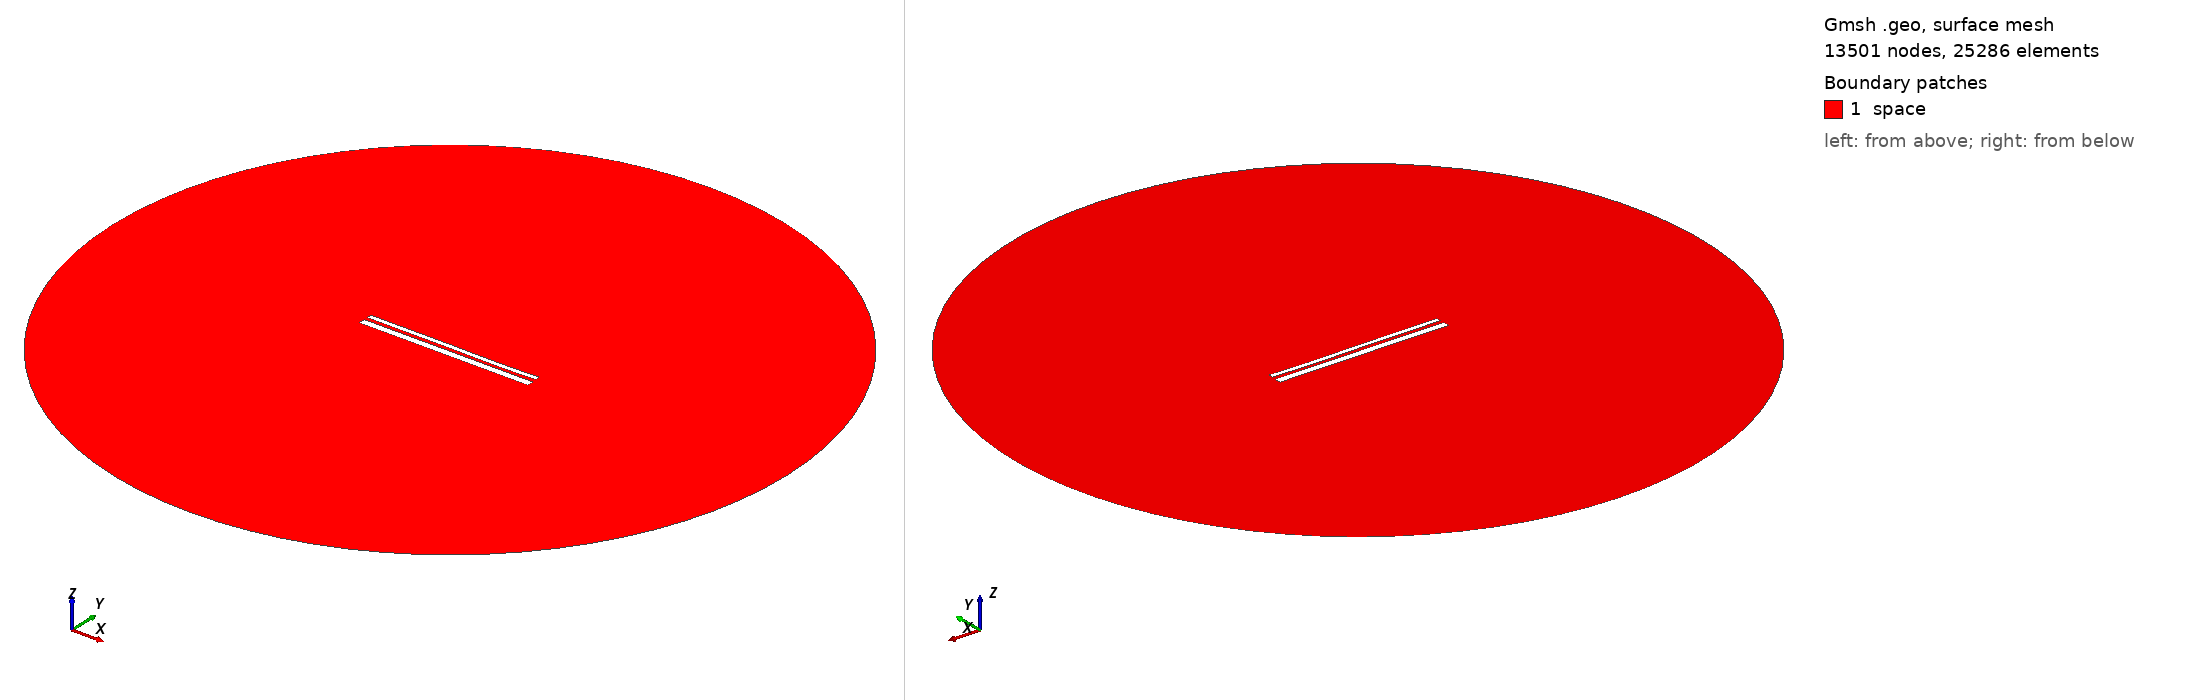

Gmsh geometry script, surface-meshed: 13501 nodes, 25286 surface elements. Boundary patches (legend numbers): 1 space. Left view from above one corner, right view from below the opposite corner. Legend entries are the model's physical surfaces. The drawing asked Gmsh for element sizes between 1% and 20% of the model's largest extent; the script's own settings can give other sizes.

=== 13167.geo (drawn) ===
//---------------------------------------
// Geometry kernel
//---------------------------------------

SetFactory("OpenCASCADE");



//---------------------------------------
// Parameters of the geometry
//---------------------------------------

// Overetch of the upper plate
overetch = 0.5;

// Distance between the plates
distance = 1.75;

// Discretization over the x axis (for the deformation)
nx = 50; 

// Length of the plate
L = 100 - overetch; 

// Number of modes
n = 4; 

// 1st mode coefficient
coeff(1) = -0.15;
beta(1) = 0.596864 * 3.1415926535 / L;

// 2nd mode coefficient
coeff(2) = -0.075;
beta(2) = 1.49418 * 3.1415926535 / L;

// 3rd mode coefficient
coeff(3) = 0.07499999999999998;
beta(3) = 2.50025 * 3.1415926535 / L;

// 4th mode coefficient
coeff(4) = -0.075;
beta(4) = 3.49999 * 3.1415926535 / L;



//---------------------------------------
// Upper plate (deformed rectangle)
//---------------------------------------

// Coordiantes of the upper plate
xmin = -50;
xmax = 50 - overetch;

// Height of the upper plate
yheight = 4 - 2 * overetch;

// Indexes of the points
UpperID[] = {};
LowerID[] = {};
LeftID[] = {};
RightID[] = {};

// Point index
p = 1;

// Horizontal edges
For i In {1:nx}
    x = xmin + (i-1)*(xmax - xmin)/(nx-1);

    y_bottom = distance / 2 + overetch;
    For j In {1:n}
        C = (Cosh(beta(j)*L) + Cos(beta(j)*L)) / (Sinh(beta(j)*L) + Sin(beta(j)*L));
        y_bottom  = y_bottom + coeff(j) * (Cosh(beta(j)*(x+50)) - Cos(beta(j)*(x+50)) - C * (Sinh(beta(j)*(x+50)) - Sin(beta(j)*(x+50))));
    EndFor

    y_top = y_bottom + yheight;

    Point(p) = {x, y_top, 0, 1.0};
    UpperID[i] = p;
    p = p + 1;

    Point(p) = {x, y_bottom, 0, 1.0};
    LowerID[i] = p;
    p = p + 1;
EndFor

// Create point lists
UpperPts[] = {}; LowerPts[] = {};
For i In {1:nx}
  UpperPts[] += {UpperID[i]};
  LowerPts[] += {LowerID[i]};
EndFor

// Build splines
Spline(1) = {UpperPts[]};
Spline(2) = {LowerPts[]};
Line(3) = {LowerPts[nx-1], UpperPts[nx-1]};
Line(4) = {LowerPts[0], UpperPts[0]};

// Build the plane surface
Curve Loop(1) = {2, 3, -1, -4};
Plane Surface(1) = {1};



//---------------------------------------
// Lower plate (rectangle)
//---------------------------------------

// Vertices
Point(1001) = {-50, -1, 0, 1.0};
Point(1002) = { 50, -1, 0, 1.0};
Point(1003) = { 50,  -5, 0, 1.0};
Point(1004) = {-50,  -5, 0, 1.0};

// Edges
Line(5) = {1001, 1002};
Line(6) = {1002, 1003};
Line(7) = {1003, 1004};
Line(8) = {1004, 1001};

// Plane surface
Line Loop(2) = {5, 6, 7, 8};
Plane Surface(2) = {2}; 



//---------------------------------------
// Outer (fictious) boundary
//---------------------------------------

// Points
Point(1005) = {0, 0, 0};       // Center
Point(1006) = {200, 0, 0};     // Start point
Point(1007) = {0, 200, 0};     // 90 degrees
Point(1008) = {-200, 0, 0};    // 180 degrees
Point(1009) = {0, -200, 0};    // 270 degrees

// Circle arcs (each needs start, center, end)
Circle(9) = {1006, 1005, 1007};
Circle(10) = {1007, 1005, 1008};
Circle(11) = {1008, 1005, 1009};
Circle(12) = {1009, 1005, 1006};

// Plane surface for the entire domain
Curve Loop(3) = {9, 10, 11, 12};
Surface(3) = {3};

// Subtract the plates from the whole domain to obtain the actual domain where we want to solve the equations
BooleanDifference{ Surface{3}; Delete; }{ Surface{1}; Surface{2}; Delete; }




//---------------------------------------
// Transfinite Lines/Curves
//---------------------------------------

// Set the number of points on the boundaries
r = 7;

// Plates
Transfinite Curve {1, 2} = 50*r Using Progression 1;
Transfinite Curve {3, 4} = 2*r Using Progression 1;
Transfinite Line {5, 7} = 50*r Using Progression 1;
Transfinite Line {6, 8} = 2*r Using Progression 1;

// Outer boundary
Transfinite Line {9, 10, 11, 12} = 20 Using Progression 1;



//---------------------------------------
// Physical groups
//---------------------------------------                

// Physical curves (boundaries)
Physical Line("force_segment", 10) = {2};
Physical Line("upper_plate", 11) = {1, 3, 4};
Physical Line("lower_plate", 12) = {5, 6, 7, 8};
Physical Line("boundary", 20) = {9, 10, 11, 12};

// Physical Surfaces
Physical Surface("space", 30) = {3};



//---------------------------------------
// 6. Generate the Mesh
//---------------------------------------

// 2D mesh generation
Mesh 2;
